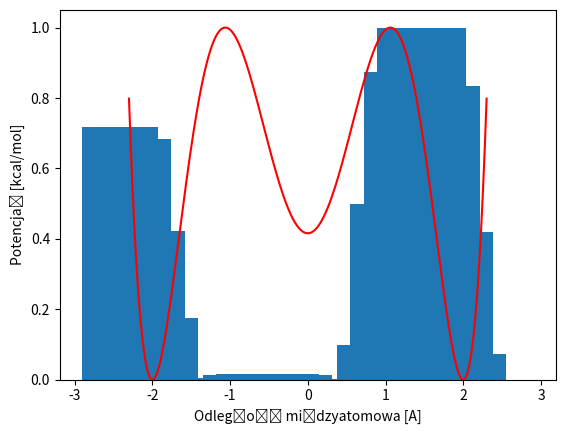

The script that saved this image:
import numpy as np
from scipy.optimize import fmin
import matplotlib.pyplot as plt

k = 1.28E-23
kcal_to_J = 4184
R = 8.31446
T = 298


def Z_fixed(x):
    return x**6 - 3 * 1.6**2 * x**4 + (9* 1.6**4 - 5) * x**2 / 4 + 10/64

x_list = np.linspace(-2.3, 2.3, 1000)
y_list = []
for x in x_list:
    y_list.append(Z_fixed(x))
y_min = min(y_list)
y_max = max(y_list) - y_min
y_list = [(i - y_min) / y_max for i in y_list]
plt.plot(x_list, y_list, 'r')
plt.xlabel("Odległość międzyatomowa [A]")
plt.ylabel("Potencjał [kcal/mol]")

# Stosunek obstadzeń z rozkładu Boltzmanna w temperaturze pokojowej

x_min1 = float(fmin(Z_fixed, -3))
x_min2 = float(fmin(Z_fixed, 0))
x_min3 = float(fmin(Z_fixed, 3))
n_12 = np.exp(-abs(Z_fixed(x_min1) - Z_fixed(x_min2)) * kcal_to_J / (R*T))
n_13 = np.exp(-abs(Z_fixed(x_min1) - Z_fixed(x_min3)) * kcal_to_J / (R*T))

print("Stusunek obsadzeń w temperaturze pokojowej z rozkładu Boltzmanna: 1.000000 : {:.6f} : {:.6f}".format(n_12, n_13))


## Monte - Carlo

def boltzmann(x):
    p = np.exp(- (Z_fixed(x) - x_min1) * kcal_to_J / (R*T))
    return p

x = 0
x_mc = []

while len(x_mc) < 10000:
    # x_probe = x + 0.25 * np.random.choice([-1, 1])
    x_probe = x + float(np.random.uniform(-2, 2, 1)) # losujemy wielkość kroku. Muszę losować z szerokiego zakresu, żeby układ był w stanie przeskoczyć minimum
    if boltzmann(x_probe) > boltzmann(x):
        x = x_probe
    else:
        k = float(np.random.uniform(0, 1, 1))
        if k < boltzmann(x_probe):
            x = x_probe
        else:
            pass
    x_mc.append(x)

def counter(list, min, max):
    ctr = 0
    for i in list:
        if min <= i <= max:
            ctr += 1
    return ctr

bars = np.linspace(-2.5, 2.5, 30)
x_freq = [counter(x_mc, i, i+1) for i in bars]
max_freq = max(x_freq)
x_freq = [i / max_freq for i in x_freq]
plt.bar(bars, x_freq)
plt.show()

central = counter(x_mc, -1.1, 1.1)
print("Stosunek populacji stanów między kolejnymi maksimami: {:.6f} : {:.6f} : {:.6f}".format(counter(x_mc, -10, -1.1) / central, 1, counter(x_mc, 1.1, 10) / central))
